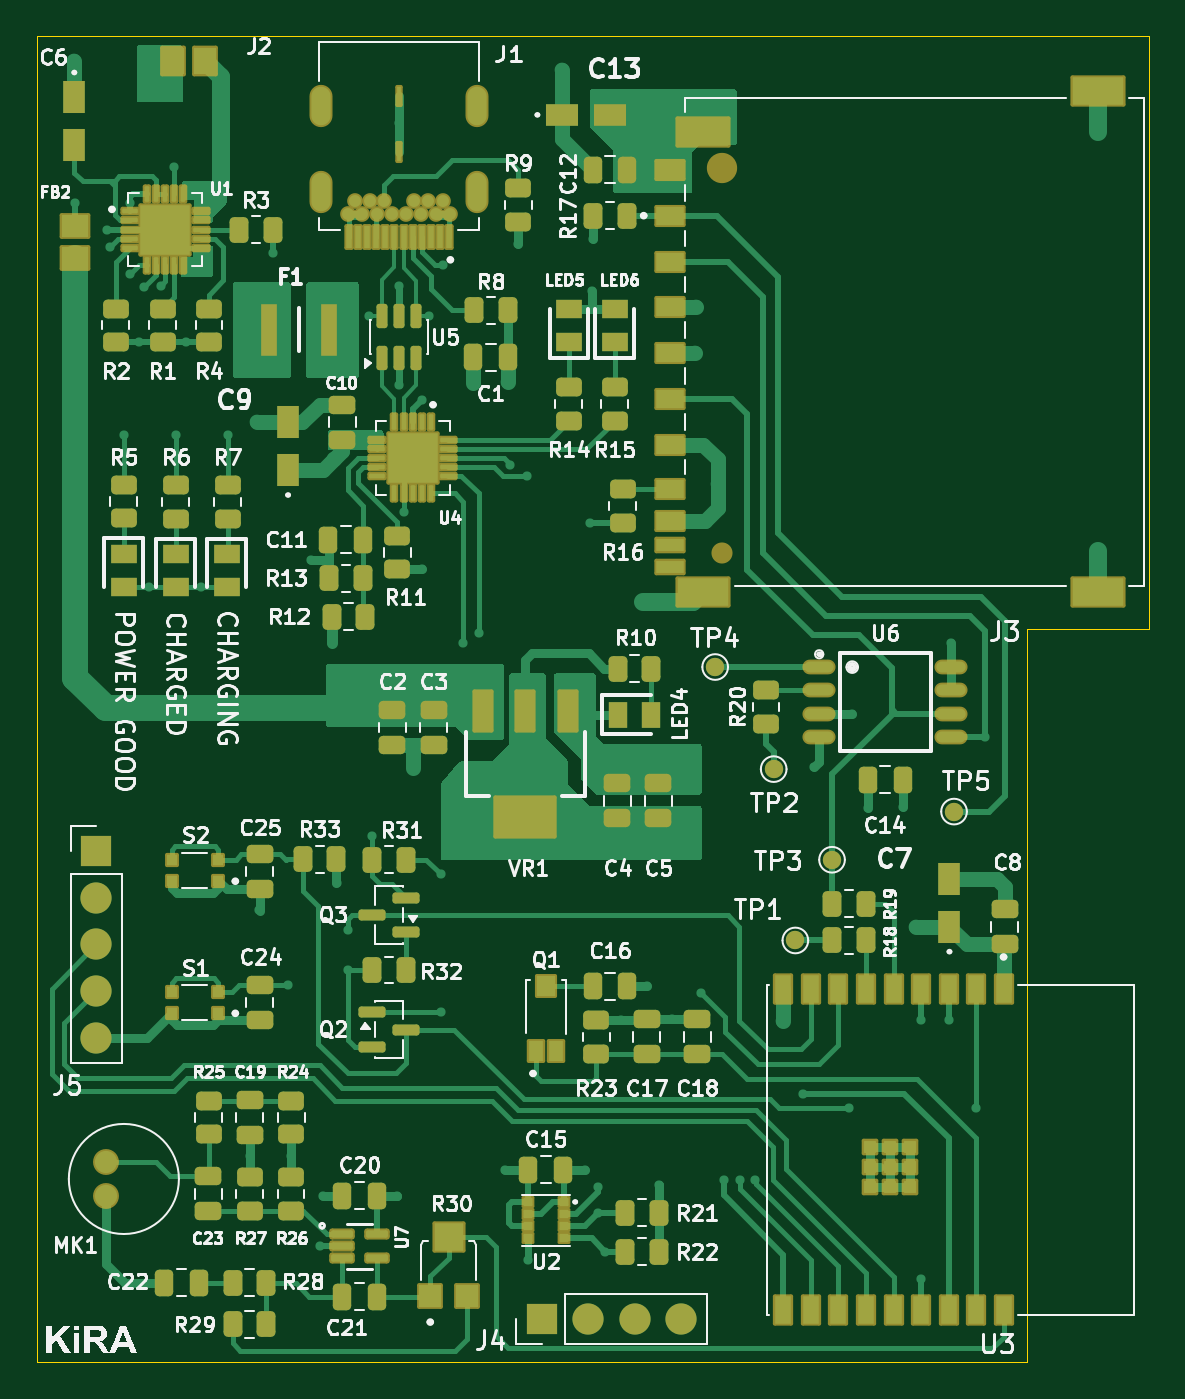
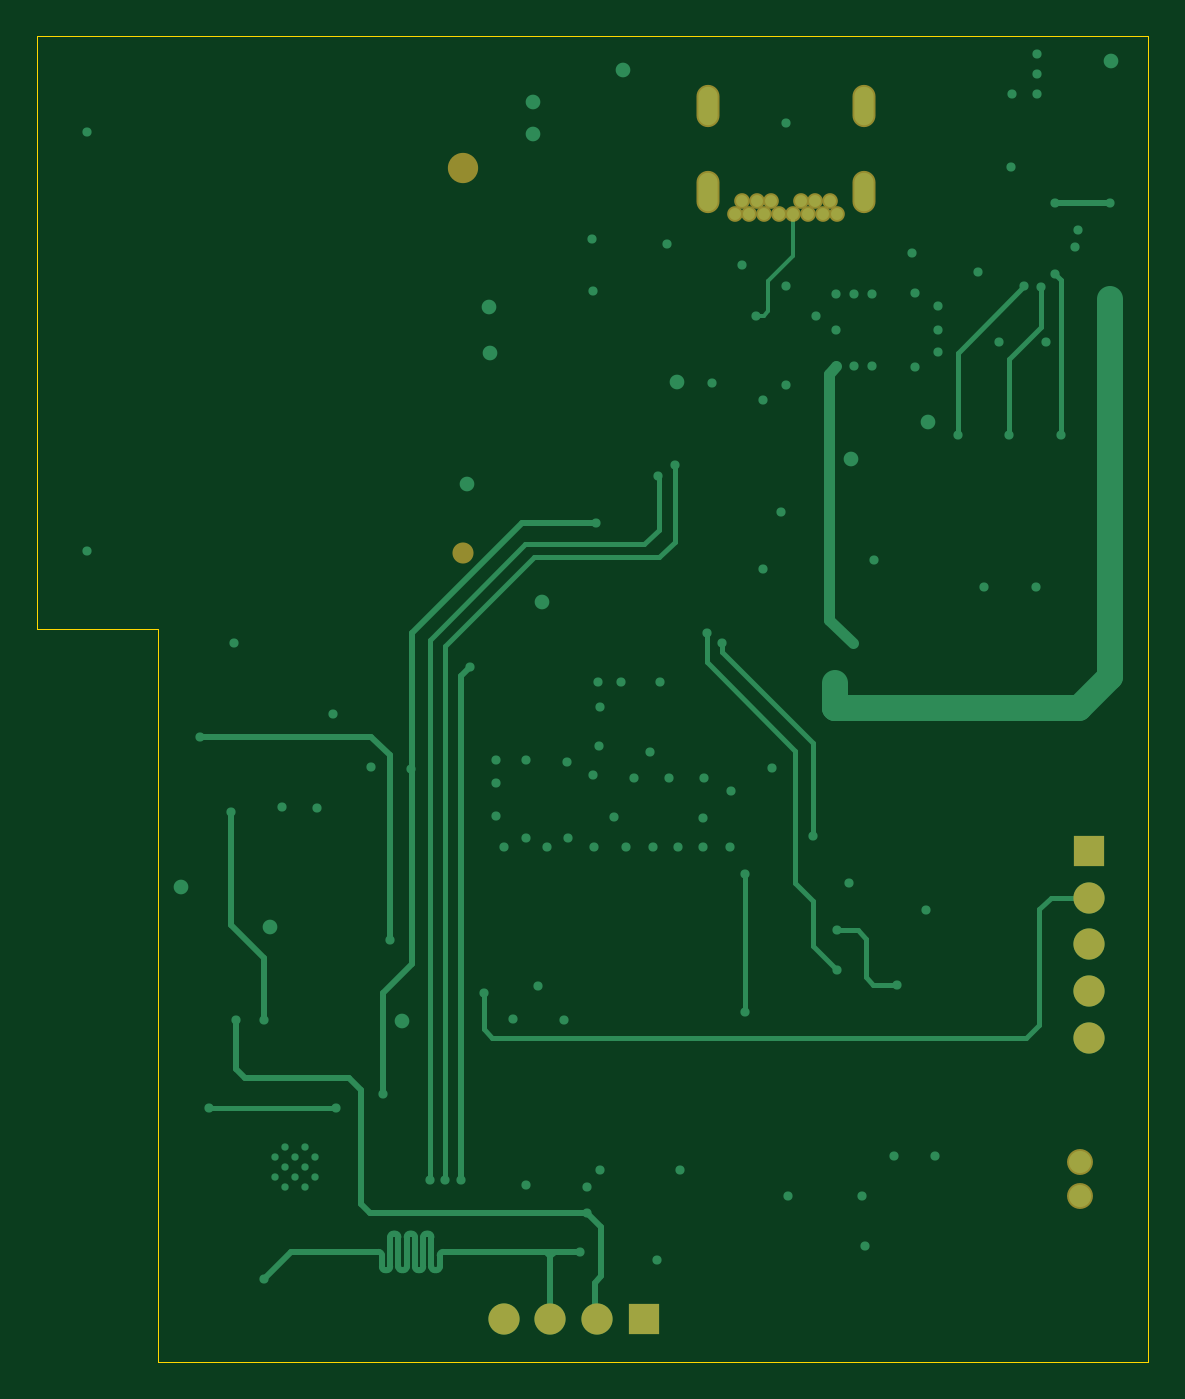
Circuit board: 9 layer files. Board 60.6 x 72.3 mm.
- bottom_copper: ESP32-B_Cu.gbl (17170 bytes)
- bottom_mask: ESP32-B_Mask.gbs (1595 bytes)
- paste: ESP32-B_Paste.gbp (465 bytes)
- bottom_silk: ESP32-B_Silkscreen.gbo (466 bytes)
- outline: ESP32-Edge_Cuts.gm1 (818 bytes)
- top_copper: ESP32-F_Cu.gtl (73824 bytes)
- top_mask: ESP32-F_Mask.gts (15905 bytes)
- paste: ESP32-F_Paste.gtp (15301 bytes)
- top_silk: ESP32-F_Silkscreen.gto (165257 bytes)

=== bottom_copper: ESP32-B_Cu.gbl (17170 bytes, source omitted) ===
=== bottom_mask: ESP32-B_Mask.gbs ===
%TF.GenerationSoftware,KiCad,Pcbnew,10.0.0*%
%TF.CreationDate,2026-06-03T00:00:45+05:30*%
%TF.ProjectId,ESP32,45535033-322e-46b6-9963-61645f706362,rev?*%
%TF.SameCoordinates,Original*%
%TF.FileFunction,Soldermask,Bot*%
%TF.FilePolarity,Negative*%
%FSLAX46Y46*%
G04 Gerber Fmt 4.6, Leading zero omitted, Abs format (unit mm)*
G04 Created by KiCad (PCBNEW 10.0.0) date 2026-06-03 00:00:45*
%MOMM*%
%LPD*%
G01*
G04 APERTURE LIST*
%ADD10C,1.412000*%
%ADD11R,1.700000X1.700000*%
%ADD12C,1.700000*%
%ADD13C,0.854000*%
%ADD14O,1.254000X2.304000*%
%ADD15C,1.150000*%
%ADD16C,1.650000*%
G04 APERTURE END LIST*
D10*
%TO.C,MK1*%
X143750000Y-132950000D03*
X143750000Y-131050000D03*
%TD*%
D11*
%TO.C,J4*%
X167515000Y-139625000D03*
D12*
X170055000Y-139625000D03*
X172595000Y-139625000D03*
X175135000Y-139625000D03*
%TD*%
D11*
%TO.C,J5*%
X143250000Y-114130000D03*
D12*
X143250000Y-116670000D03*
X143250000Y-119210000D03*
X143250000Y-121750000D03*
X143250000Y-124290000D03*
%TD*%
D13*
%TO.C,J1*%
X156946750Y-79380000D03*
X157346750Y-78670000D03*
X158146750Y-78670000D03*
X158546750Y-79380000D03*
X158946750Y-78670000D03*
X159346750Y-79380000D03*
X160146750Y-79380000D03*
X160546750Y-78670000D03*
X160946750Y-79380000D03*
X161346750Y-78670000D03*
X162146750Y-78670000D03*
X162546750Y-79380000D03*
X157746750Y-79380000D03*
X161746750Y-79380000D03*
D14*
X164016750Y-78230000D03*
X155476750Y-78230000D03*
X164016750Y-73500000D03*
X155476750Y-73500000D03*
%TD*%
D15*
%TO.C,J3*%
X177333927Y-97867986D03*
D16*
X177333927Y-76867986D03*
%TD*%
M02*

=== paste: ESP32-B_Paste.gbp ===
%TF.GenerationSoftware,KiCad,Pcbnew,10.0.0*%
%TF.CreationDate,2026-06-03T00:00:44+05:30*%
%TF.ProjectId,ESP32,45535033-322e-46b6-9963-61645f706362,rev?*%
%TF.SameCoordinates,Original*%
%TF.FileFunction,Paste,Bot*%
%TF.FilePolarity,Positive*%
%FSLAX46Y46*%
G04 Gerber Fmt 4.6, Leading zero omitted, Abs format (unit mm)*
G04 Created by KiCad (PCBNEW 10.0.0) date 2026-06-03 00:00:44*
%MOMM*%
%LPD*%
G01*
G04 APERTURE LIST*
G04 APERTURE END LIST*
M02*

=== bottom_silk: ESP32-B_Silkscreen.gbo ===
%TF.GenerationSoftware,KiCad,Pcbnew,10.0.0*%
%TF.CreationDate,2026-06-03T00:00:44+05:30*%
%TF.ProjectId,ESP32,45535033-322e-46b6-9963-61645f706362,rev?*%
%TF.SameCoordinates,Original*%
%TF.FileFunction,Legend,Bot*%
%TF.FilePolarity,Positive*%
%FSLAX46Y46*%
G04 Gerber Fmt 4.6, Leading zero omitted, Abs format (unit mm)*
G04 Created by KiCad (PCBNEW 10.0.0) date 2026-06-03 00:00:44*
%MOMM*%
%LPD*%
G01*
G04 APERTURE LIST*
G04 APERTURE END LIST*
M02*

=== outline: ESP32-Edge_Cuts.gm1 ===
%TF.GenerationSoftware,KiCad,Pcbnew,10.0.0*%
%TF.CreationDate,2026-06-03T00:00:45+05:30*%
%TF.ProjectId,ESP32,45535033-322e-46b6-9963-61645f706362,rev?*%
%TF.SameCoordinates,Original*%
%TF.FileFunction,Profile,NP*%
%FSLAX46Y46*%
G04 Gerber Fmt 4.6, Leading zero omitted, Abs format (unit mm)*
G04 Created by KiCad (PCBNEW 10.0.0) date 2026-06-03 00:00:45*
%MOMM*%
%LPD*%
G01*
G04 APERTURE LIST*
%TA.AperFunction,Profile*%
%ADD10C,0.050000*%
%TD*%
G04 APERTURE END LIST*
D10*
X140000000Y-69700000D02*
X140000000Y-142000000D01*
X140000000Y-142000000D02*
X194000000Y-142000000D01*
X194000000Y-102000000D02*
X200600000Y-102000000D01*
X194000000Y-142000000D02*
X194000000Y-102000000D01*
X200600000Y-69700000D02*
X140000000Y-69700000D01*
X200600000Y-102000000D02*
X200600000Y-69700000D01*
M02*

=== top_copper: ESP32-F_Cu.gtl (73824 bytes, source omitted) ===
=== top_mask: ESP32-F_Mask.gts (15905 bytes, source omitted) ===
=== paste: ESP32-F_Paste.gtp (15301 bytes, source omitted) ===
=== top_silk: ESP32-F_Silkscreen.gto (165257 bytes, source omitted) ===
